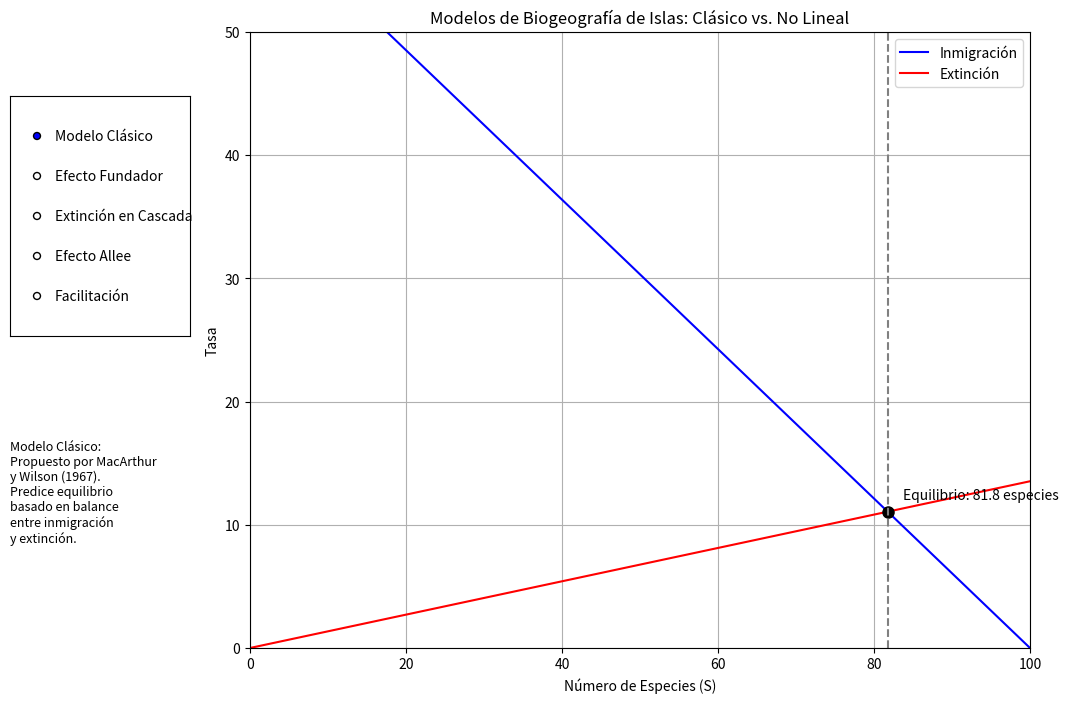

Write Python code to recreate this figure.
import numpy as np
import matplotlib.pyplot as plt
from matplotlib.widgets import RadioButtons

# Configuración básica
fig, ax = plt.subplots(figsize=(12, 8))
fig.subplots_adjust(left=0.25)

# Parámetros
S_max = 100  # Máximo de especies en pool continental
S_values = np.linspace(0, S_max, 1000)
dist_factor = 0.5
area_factor = 2.0

# Funciones del modelo clásico
def classic_immigration(S):
    return max(0, (S_max - S) * np.exp(-dist_factor))

def classic_extinction(S):
    return S * np.exp(-area_factor)

# Funciones con efectos no lineales
def nonlinear_immigration_founder(S):
    # Efecto fundador: tasa reducida para pequeñas S por dificultad de establecimiento
    if S < 10:
        return max(0, (S_max - S) * np.exp(-dist_factor) * 0.3)
    else:
        return max(0, (S_max - S) * np.exp(-dist_factor))

def nonlinear_extinction_cascade(S):
    # Extinción en cascada: aumentos abruptos a ciertos umbrales
    base_rate = S * np.exp(-area_factor)
    if S > 60:
        return base_rate * 2  # Extinción acelerada por competencia a alta densidad
    return base_rate

def nonlinear_extinction_allee(S):
    # Efecto Allee: extinción muy alta a bajas densidades
    base_rate = S * np.exp(-area_factor)
    if S < 15:
        return base_rate * 3 + 1  # Extinción acelerada por efecto Allee
    return base_rate

def nonlinear_immigration_facilitation(S):
    # Facilitación: algunas especies facilitan el establecimiento de otras
    base_rate = max(0, (S_max - S) * np.exp(-dist_factor))
    if 20 < S < 50:
        return base_rate * 1.5  # Fase de facilitación
    return base_rate

# Calcular curvas del modelo clásico
classic_imm = [classic_immigration(s) for s in S_values]
classic_ext = [classic_extinction(s) for s in S_values]

# Encontrar equilibrio clásico
classic_eq_idx = np.argmin(np.abs(np.array(classic_imm) - np.array(classic_ext)))
classic_eq_S = S_values[classic_eq_idx]

# Crear líneas de ploteo
imm_line, = ax.plot(S_values, classic_imm, 'b-', label='Inmigración')
ext_line, = ax.plot(S_values, classic_ext, 'r-', label='Extinción')
eq_point, = ax.plot([classic_eq_S], [classic_imm[classic_eq_idx]], 'ko', markersize=8)

# Configurar gráfico
ax.set_xlim(0, S_max)
ax.set_ylim(0, 50)
ax.set_xlabel('Número de Especies (S)')
ax.set_ylabel('Tasa')
ax.set_title('Modelos de Biogeografía de Islas: Clásico vs. No Lineal')
ax.legend()
ax.grid(True)

# Líneas de referencia
eq_vline = ax.axvline(x=classic_eq_S, color='gray', linestyle='--')
eq_text = ax.text(classic_eq_S + 2, classic_imm[classic_eq_idx] + 1, 
                  f'Equilibrio: {classic_eq_S:.1f} especies', fontsize=10)

# Opciones de modelos
model_options = [
    ('Modelo Clásico', (classic_immigration, classic_extinction)),
    ('Efecto Fundador', (nonlinear_immigration_founder, classic_extinction)),
    ('Extinción en Cascada', (classic_immigration, nonlinear_extinction_cascade)),
    ('Efecto Allee', (classic_immigration, nonlinear_extinction_allee)),
    ('Facilitación', (nonlinear_immigration_facilitation, classic_extinction))
]

# Botones de radio para seleccionar modelo
rax = plt.axes([0.05, 0.5, 0.15, 0.3])
radio = RadioButtons(rax, [opt[0] for opt in model_options])

# Descripción del modelo actual
desc_ax = plt.axes([0.05, 0.1, 0.15, 0.3])
desc_ax.axis('off')
model_desc = desc_ax.text(0, 0.9, 
                        "Modelo Clásico:\nPropuesto por MacArthur\ny Wilson (1967).\nPredice equilibrio\nbasado en balance\nentre inmigración\ny extinción.", 
                        fontsize=9, 
                        verticalalignment='top')

# Descripciones de modelos
model_descriptions = {
    'Modelo Clásico': "Modelo Clásico:\nPropuesto por MacArthur\ny Wilson (1967).\nPredice equilibrio\nbasado en balance\nentre inmigración\ny extinción.",
    'Efecto Fundador': "Efecto Fundador:\nColonización dificultada\npara primeras especies\npor falta de diversidad\ngenética y ausencia\nde facilitadores.",
    'Extinción en Cascada': "Extinción en Cascada:\nA altas densidades,\nla extinción se acelera\npor competencia y\nefectos en cadena cuando\nse pierden especies clave.",
    'Efecto Allee': "Efecto Allee:\nPoblaciones pequeñas\nsufren tasas de extinción\ndesproporcionadamente\naltas por falta de\nparejas, polinizadores, etc.",
    'Facilitación': "Facilitación:\nAlgunas especies mejoran\nlas condiciones para otras,\nacelerando la inmigración\nen fases intermedias\nde colonización."
}

# Función de actualización al cambiar modelo
def update_model(label):
    # Obtener funciones del modelo seleccionado
    for name, funcs in model_options:
        if name == label:
            imm_func, ext_func = funcs
            break
    
    # Actualizar curvas
    imm_values = [imm_func(s) for s in S_values]
    ext_values = [ext_func(s) for s in S_values]
    
    imm_line.set_ydata(imm_values)
    ext_line.set_ydata(ext_values)
    
    # Encontrar nuevo equilibrio
    eq_idx = np.argmin(np.abs(np.array(imm_values) - np.array(ext_values)))
    eq_S = S_values[eq_idx]
    
    # Actualizar punto y líneas de equilibrio
    eq_point.set_data([eq_S], [imm_values[eq_idx]])
    eq_vline.set_xdata([eq_S, eq_S])
    eq_text.set_position((eq_S + 2, imm_values[eq_idx] + 1))
    eq_text.set_text(f'Equilibrio: {eq_S:.1f} especies')
    
    # Actualizar descripción
    model_desc.set_text(model_descriptions[label])
    
    fig.canvas.draw_idle()

# Conectar radio buttons a función de actualización
radio.on_clicked(update_model)

plt.show()